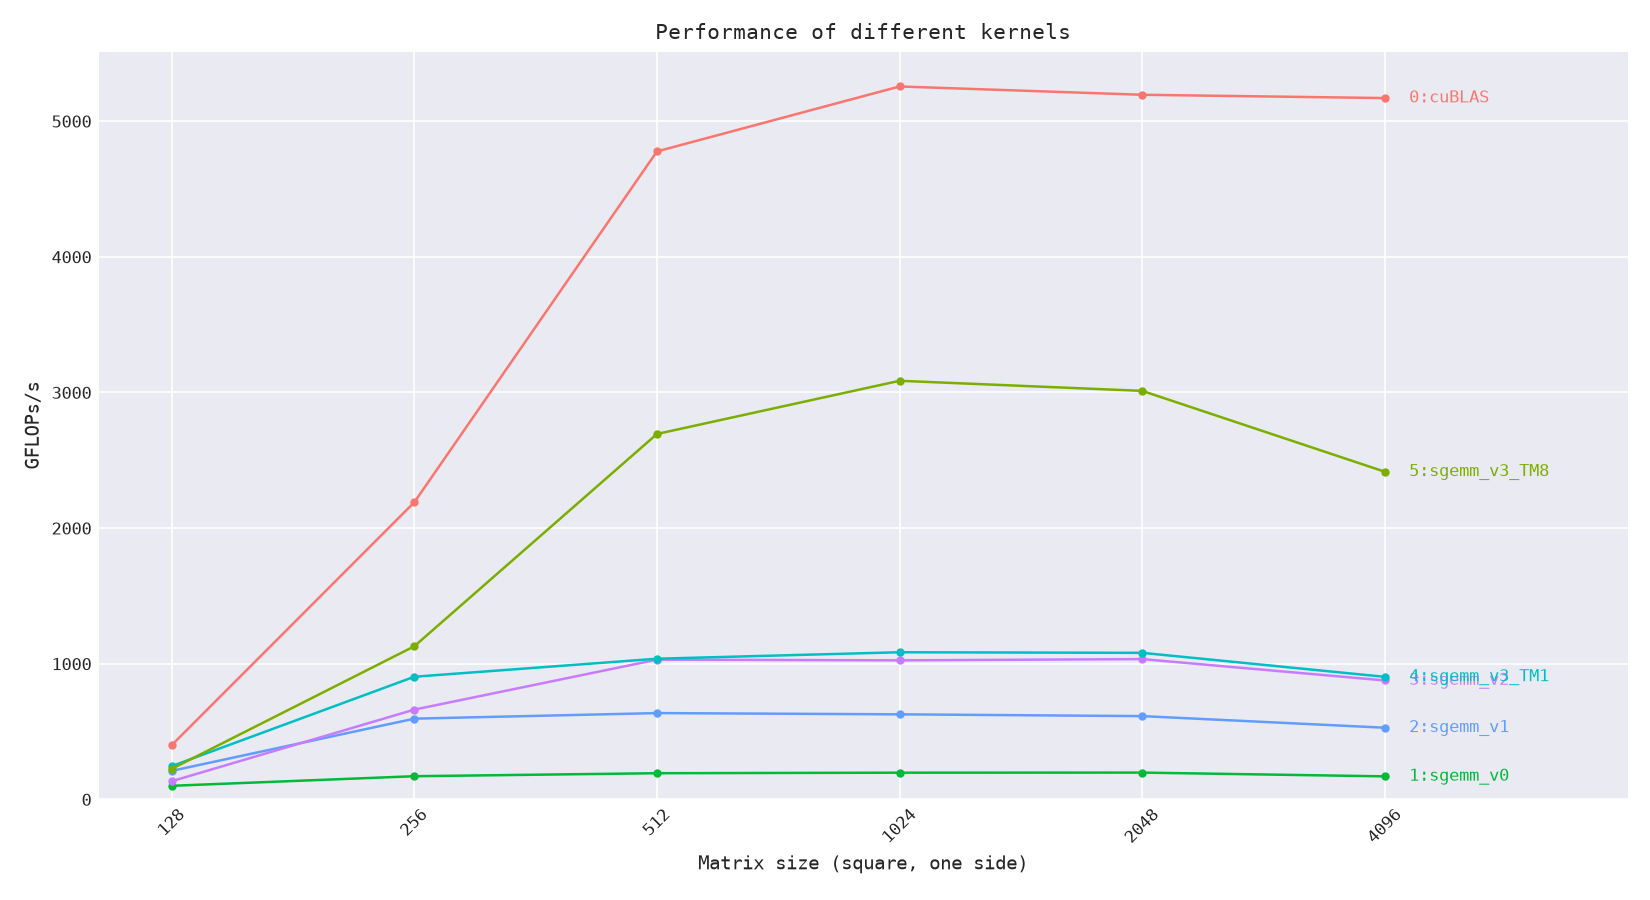

Values plotted in this chart, from the file beside it:
label, size, median_ms, gflops, iters
cuBLAS, 128, 0.0105, 399.7, 100
cuBLAS, 256, 0.0153, 2190, 100
cuBLAS, 512, 0.0562, 4777, 100
cuBLAS, 1024, 0.4086, 5256, 100
cuBLAS, 2048, 3.307, 5195, 18
cuBLAS, 4096, 26.58, 5170, 3
sgemm_v0, 128, 0.0419, 100.2, 100
sgemm_v0, 256, 0.1964, 170.8, 100
sgemm_v0, 512, 1.391, 193, 54
sgemm_v0, 1024, 10.91, 196.8, 6
sgemm_v0, 2048, 86.97, 197.5, 1
sgemm_v0, 4096, 809.4, 169.8, 1
sgemm_v1, 128, 0.0200, 210.2, 100
sgemm_v1, 256, 0.0564, 595.1, 100
sgemm_v1, 512, 0.4219, 636.2, 100
sgemm_v1, 1024, 3.424, 627.1, 19
sgemm_v1, 2048, 27.98, 613.9, 2
sgemm_v1, 4096, 260.1, 528.3, 1
sgemm_v2, 128, 0.0313, 133.9, 100
sgemm_v2, 256, 0.0507, 661.8, 100
sgemm_v2, 512, 0.2606, 1030, 100
sgemm_v2, 1024, 2.095, 1025, 37
sgemm_v2, 2048, 16.61, 1034, 4
sgemm_v2, 4096, 156.8, 876.8, 1
sgemm_v3_TM1, 128, 0.0171, 245, 100
sgemm_v3_TM1, 256, 0.0371, 904.2, 100
sgemm_v3_TM1, 512, 0.2589, 1037, 100
sgemm_v3_TM1, 1024, 1.98, 1085, 38
sgemm_v3_TM1, 2048, 15.9, 1080, 4
sgemm_v3_TM1, 4096, 152.1, 903.4, 1
sgemm_v3_TM8, 128, 0.0187, 224.8, 100
sgemm_v3_TM8, 256, 0.0297, 1129, 100
sgemm_v3_TM8, 512, 0.0996, 2694, 100
sgemm_v3_TM8, 1024, 0.6959, 3086, 100
sgemm_v3_TM8, 2048, 5.704, 3012, 12
sgemm_v3_TM8, 4096, 56.9, 2415, 1
